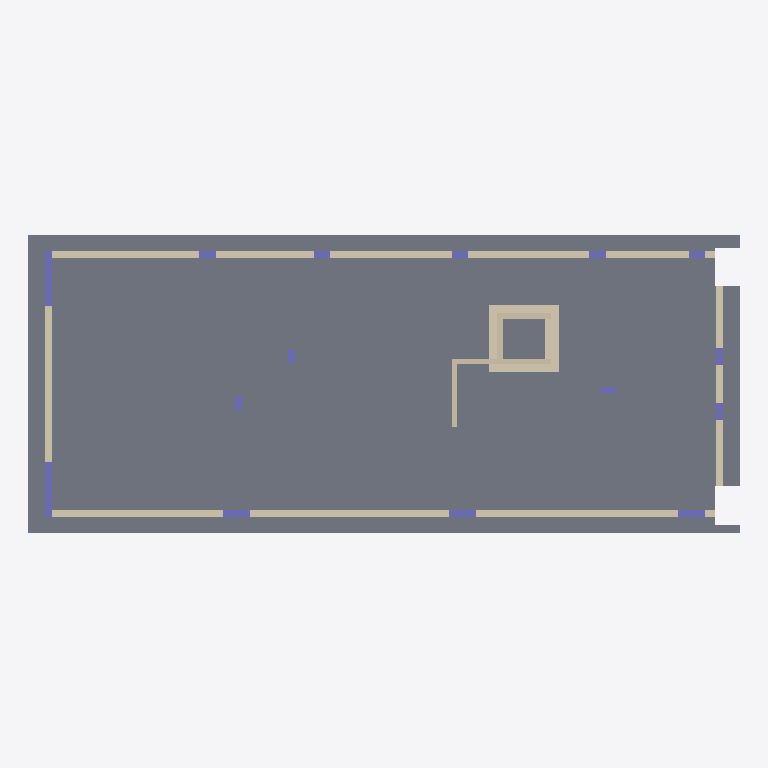
Plan cut of the same IFC building model at storey 'LR_FOND' (level -1.15 m, cut at 0.25 m), seen from above with north up, elements coloured by IFC class: 15 columns (violet), 12 walls (beige), 3 slabs (grey). Cut surfaces are drawn darker.
Extent 25.8 m × 10.8 m × 11.9 m (x, y, z). Storeys (6): LR_FOND at -1.15 m; LR_P0 at -0.70 m; LR_P0_b at -0.10 m; LR_P1 at 3.29 m; LR_P2 at 6.53 m; LR_P3 at 9.75 m. Elements (82): 45 IfcColumn, 27 IfcWall, 7 IfcSlab, 3 IfcBeam.

HEADER;
FILE_DESCRIPTION(('ViewDefinition [ReferenceView_V1.2]','ExchangeRequirement [Architecture]'),'2;1');
FILE_NAME('0001','2024-01-04T14:24:47+01:00',(''),(''),'ODA SDAI 22.12','23.0.11.19 - Exporter 23.0.11.19 - Alternate UI 23.0.11.19','');
FILE_SCHEMA(('IFC4'));
ENDSEC;
DATA;
#98=IFCPROJECT('0L4nnTVGf0RQHNN7kfvcnm',#20,'0001',$,$,'PdC 17/2021','Stato del progetto',(#93),#90);
#143=IFCSITE('0L4nnTVGf0RQHNN7kfvcno',#20,'Default',$,$,#142,$,$,.ELEMENT.,$,$,$,$,$);
#100=IFCBUILDING('0L4nnTVGf0RQHNN7kfvcnn',#20,'',$,$,#16,$,'',.ELEMENT.,$,$,$);
#104=IFCBUILDINGSTOREY('3s7veVKhf15PTuiEPe8S$S',#20,'LR_FOND',$,'Livello:Estremità 8 mm',#103,$,'LR_FOND',.ELEMENT.,-115.0);
#108=IFCBUILDINGSTOREY('3s7veVKhf15PTuiEPe8Sgw',#20,'LR_P0',$,'Livello:Estremità 8 mm',#107,$,'LR_P0',.ELEMENT.,-70.0);
#112=IFCBUILDINGSTOREY('3DODGrvxD0aeVlByE54qQK',#20,'LR_P0_b',$,'Livello:Estremità 8 mm',#111,$,'LR_P0_b',.ELEMENT.,-10.0);
#120=IFCBUILDINGSTOREY('3s7veVKhf15PTuiEPe8SWI',#20,'LR_P1',$,'Livello:Estremità 8 mm',#119,$,'LR_P1',.ELEMENT.,329.0);
#128=IFCBUILDINGSTOREY('3s7veVKhf15PTuiEPe8SWC',#20,'LR_P2',$,'Livello:Estremità 8 mm',#127,$,'LR_P2',.ELEMENT.,653.0);
#136=IFCBUILDINGSTOREY('3s7veVKhf15PTuiEPe8SWE',#20,'LR_P3',$,'Livello:Estremità 8 mm',#135,$,'LR_P3',.ELEMENT.,975.0);
#563=IFCSLAB('1VMFjRH1zBGg8s6Mq2oKI5',#20,'Platea:Platea 450 mm:415278',$,'Platea:Platea 450 mm',#542,#562,'415278',.BASESLAB.);
#636=IFCSLAB('1VMFjRH1zBGg8s6Mq2oNFo',#20,'Platea:Magrone 100 mm:418137',$,'Platea:Magrone 100 mm',#615,#635,'418137',.BASESLAB.);
#1320=IFCWALL('3DODGrvxD0aeVlByE54pWw',#20,'Muro di base:Setto Sp = 25 cm:441066',$,'Muro di base:Setto Sp = 25 cm',#1308,#1319,'441066',.NOTDEFINED.);
#1384=IFCWALL('3DODGrvxD0aeVlByE54pv9',#20,'Muro di base:Setto Sp = 25 cm:441497',$,'Muro di base:Setto Sp = 25 cm',#1372,#1383,'441497',.NOTDEFINED.);
#1416=IFCSLAB('3DODGrvxD0aeVlByE54qlJ',#20,'Platea:Platea 450 mm:444675',$,'Platea:Platea 450 mm',#1403,#1415,'444675',.BASESLAB.);
#1352=IFCWALL('3DODGrvxD0aeVlByE54pc_',#20,'Muro di base:Setto Sp = 25 cm:441198',$,'Muro di base:Setto Sp = 25 cm',#1340,#1351,'441198',.NOTDEFINED.);
#1284=IFCWALL('3DODGrvxD0aeVlByE54pY6',#20,'Muro di base:Setto Sp = 25 cm:440918',$,'Muro di base:Setto Sp = 25 cm',#1272,#1283,'440918',.NOTDEFINED.);
#1449=IFCWALL('3DODGrvxD0aeVlByE54qcL',#20,'Muro di base:Setto Sp = 50 cm:445253',$,'Muro di base:Setto Sp = 50 cm',#1437,#1448,'445253',.NOTDEFINED.);
#1549=IFCWALL('3DODGrvxD0aeVlByE54qoO',#20,'Muro di base:Setto Sp = 50 cm:446024',$,'Muro di base:Setto Sp = 50 cm',#1537,#1548,'446024',.NOTDEFINED.);
#1220=IFCWALL('3g3ncVxb165uNKqefOGVvT',#20,'Muro di base:Setto Sp = 20 cm:437533',$,'Muro di base:Setto Sp = 20 cm',#1208,#1219,'437533',.NOTDEFINED.);
#1517=IFCWALL('3DODGrvxD0aeVlByE54qzh',#20,'Muro di base:Setto Sp = 50 cm:445883',$,'Muro di base:Setto Sp = 50 cm',#1505,#1516,'445883',.NOTDEFINED.);
#1485=IFCWALL('3DODGrvxD0aeVlByE54q$b',#20,'Muro di base:Setto Sp = 50 cm:445749',$,'Muro di base:Setto Sp = 50 cm',#1473,#1484,'445749',.NOTDEFINED.);
#1018=IFCCOLUMN('3g3ncVxb165uNKqefOGShV',#20,'Pil_CS:CS:432543',$,'Pil_CS:CS',#1017,#1014,'432543',.COLUMN.);
#982=IFCCOLUMN('3g3ncVxb165uNKqefOGSlj',#20,'Pil_CS:CS:432301',$,'Pil_CS:CS',#981,#978,'432301',.COLUMN.);
#1252=IFCWALL('3g3ncVxb165uNKqefOGUC9',#20,'Muro di base:Setto Sp = 20 cm:438345',$,'Muro di base:Setto Sp = 20 cm',#1240,#1251,'438345',.NOTDEFINED.);
#1188=IFCWALL('3g3ncVxb165uNKqefOGV$l',#20,'Muro di base:Setto Sp = 20 cm:437423',$,'Muro di base:Setto Sp = 20 cm',#1176,#1187,'437423',.NOTDEFINED.);
#941=IFCWALL('3akKC9NA10whXOx4H3tNWb',#20,'Muro di base:Setto Sp = 20 cm:429090',$,'Muro di base:Setto Sp = 20 cm',#929,#940,'429090',.NOTDEFINED.);
#172=IFCCOLUMN('3s7veVKhf15PTuiEPe8SMD',#20,'Pil_BS:BS:409328',$,'Pil_BS:BS',#171,#168,'409328',.COLUMN.);
#246=IFCCOLUMN('2oyqcE5HDEEAteQ3V$B36T',#20,'Pil_BS:BS:410254',$,'Pil_BS:BS',#245,#242,'410254',.COLUMN.);
#422=IFCCOLUMN('2oyqcE5HDEEAteQ3V$B3s$',#20,'Pil_BD:BD:413356',$,'Pil_BD:BD',#421,#418,'413356',.COLUMN.);
#316=IFCCOLUMN('2oyqcE5HDEEAteQ3V$B3JH',#20,'Pil_CD:CD:411586',$,'Pil_CD:CD',#315,#312,'411586',.COLUMN.);
#352=IFCCOLUMN('2oyqcE5HDEEAteQ3V$B3kC',#20,'Pil_AS:AS:411807',$,'Pil_AS:AS',#351,#348,'411807',.COLUMN.);
#1088=IFCCOLUMN('3g3ncVxb165uNKqefOGSd2',#20,'Pil_AS:AS:432770',$,'Pil_AS:AS',#1087,#1084,'432770',.COLUMN.);
#1158=IFCCOLUMN('3g3ncVxb165uNKqefOGVH4',#20,'Pil_CD:CD:435972',$,'Pil_CD:CD',#1157,#1154,'435972',.COLUMN.);
#210=IFCCOLUMN('3s7veVKhf15PTuiEPe8Ri2',#20,'Pil_AS:AS:409727',$,'Pil_AS:AS',#209,#206,'409727',.COLUMN.);
#458=IFCCOLUMN('2oyqcE5HDEEAteQ3V$B3nL',#20,'Pil_AD:AD:413510',$,'Pil_AD:AD',#457,#454,'413510',.COLUMN.);
#1053=IFCCOLUMN('3g3ncVxb165uNKqefOGSba',#20,'Pil_AS:AS:432676',$,'Pil_AS:AS',#1052,#1049,'432676',.COLUMN.);
#281=IFCCOLUMN('2oyqcE5HDEEAteQ3V$B32p',#20,'Pil_BS:BS:410528',$,'Pil_BS:BS',#280,#277,'410528',.COLUMN.);
#597=IFCCOLUMN('1VMFjRH1zBGg8s6Mq2oKnT',#20,'Pil_CC:CC:417526',$,'Pil_CC:CC',#596,#593,'417526',.COLUMN.);
#1123=IFCCOLUMN('3g3ncVxb165uNKqefOGVOo',#20,'Pil_BS:BS:435570',$,'Pil_BS:BS',#1122,#1119,'435570',.COLUMN.);
ENDSEC;